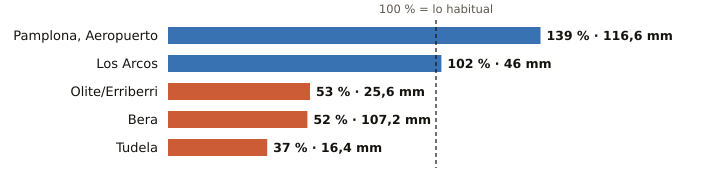

Values plotted in this chart, from the file beside it:
estacion, provincia, indicativo, mm_otono, referencia_mm, pct, periodo_referencia, hasta, hora
Pamplona, Aeropuerto, Navarra, 9263D, 116.6, 83.7, 139, 1991-2020, 2026-10-19, 22
Los Arcos, Navarra, 9171K, 46.0, 45.3, 102, 2009-2025, 2026-10-19, 22
Olite/Erriberri, Navarra, 9252X, 25.6, 47.9, 53, 2009-2025, 2026-10-19, 22
Bera, Navarra, 1010X, 107.2, 207.2, 52, 2009-2025, 2026-10-19, 22
Tudela, Navarra, 9302Y, 16.4, 44.4, 37, 2009-2025, 2026-10-19, 22
